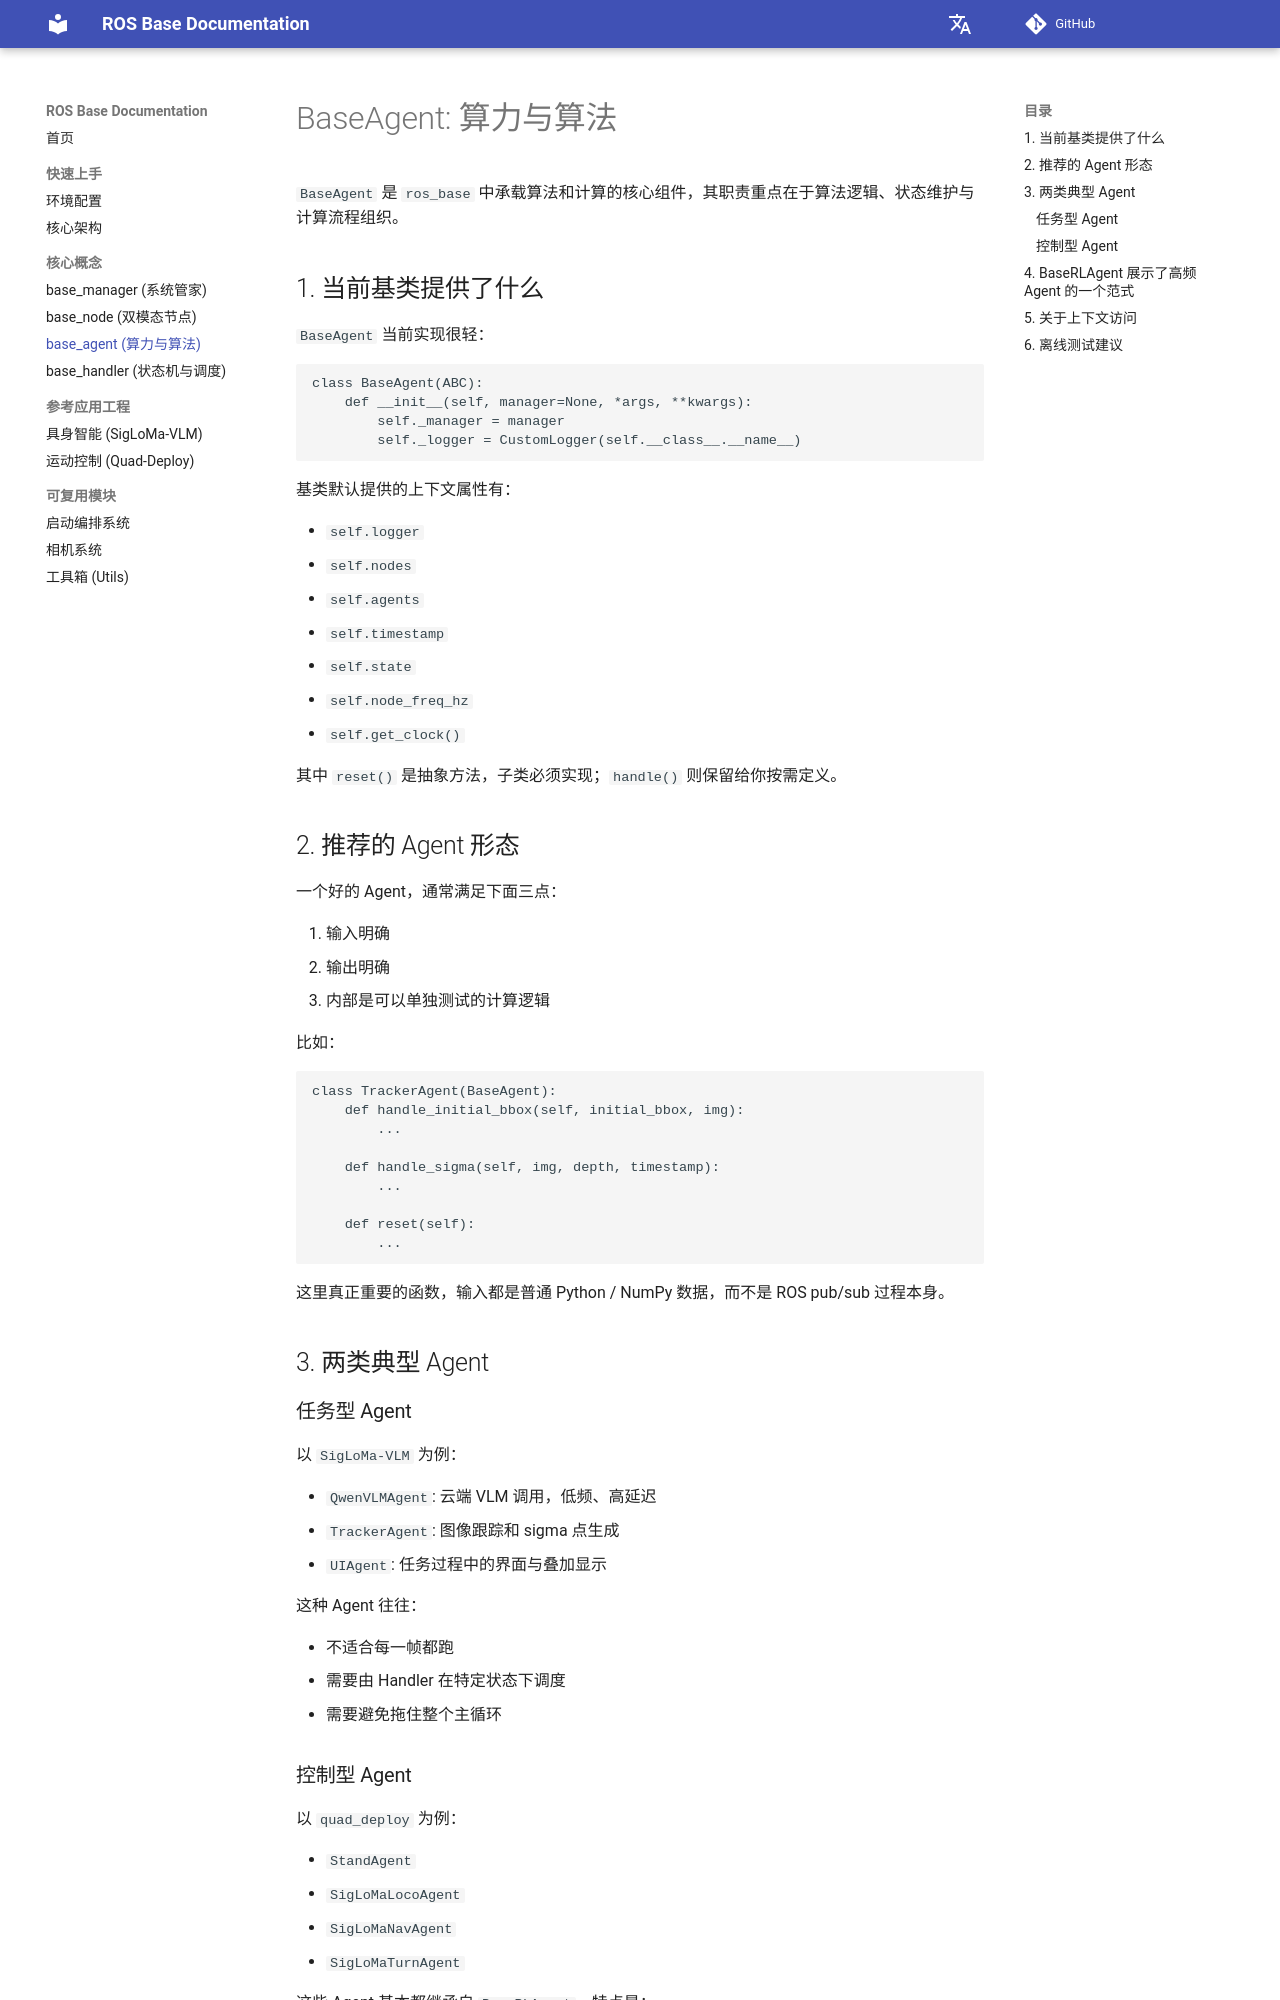

repository: 11chens/ros_base_doc · page: core-concepts/agent/index.html · generator: mkdocs

# BaseAgent: 算力与算法

`BaseAgent` 是 `ros_base` 中承载算法和计算的核心组件，其职责重点在于算法逻辑、状态维护与计算流程组织。

## 1. 当前基类提供了什么

`BaseAgent` 当前实现很轻：

```
class BaseAgent(ABC):
    def __init__(self, manager=None, *args, **kwargs):
        self._manager = manager
        self._logger = CustomLogger(self.__class__.__name__)
```

基类默认提供的上下文属性有：

- `self.logger`
- `self.nodes`
- `self.agents`
- `self.timestamp`
- `self.state`
- `self.node_freq_hz`
- `self.get_clock()`

其中 `reset()` 是抽象方法，子类必须实现；`handle()` 则保留给你按需定义。

## 2. 推荐的 Agent 形态

一个好的 Agent，通常满足下面三点：

1. 输入明确
2. 输出明确
3. 内部是可以单独测试的计算逻辑

比如：

```
class TrackerAgent(BaseAgent):
    def handle_initial_bbox(self, initial_bbox, img):
        ...

    def handle_sigma(self, img, depth, timestamp):
        ...

    def reset(self):
        ...
```

这里真正重要的函数，输入都是普通 Python / NumPy 数据，而不是 ROS pub/sub 过程本身。

## 3. 两类典型 Agent

### 任务型 Agent

以 `SigLoMa-VLM` 为例：

- `QwenVLMAgent`: 云端 VLM 调用，低频、高延迟
- `TrackerAgent`: 图像跟踪和 sigma 点生成
- `UIAgent`: 任务过程中的界面与叠加显示

这种 Agent 往往：

- 不适合每一帧都跑
- 需要由 Handler 在特定状态下调度
- 需要避免拖住整个主循环

### 控制型 Agent

以 `quad_deploy` 为例：

- `StandAgent`
- `SigLoMaLocoAgent`
- `SigLoMaNavAgent`
- `SigLoMaTurnAgent`

这些 Agent 基本都继承自 `BaseRLAgent`，特点是：

- 运行频率高
- 每一帧都要尽量稳定
- 会用 `decimation` 控制真正的模型推理节奏
